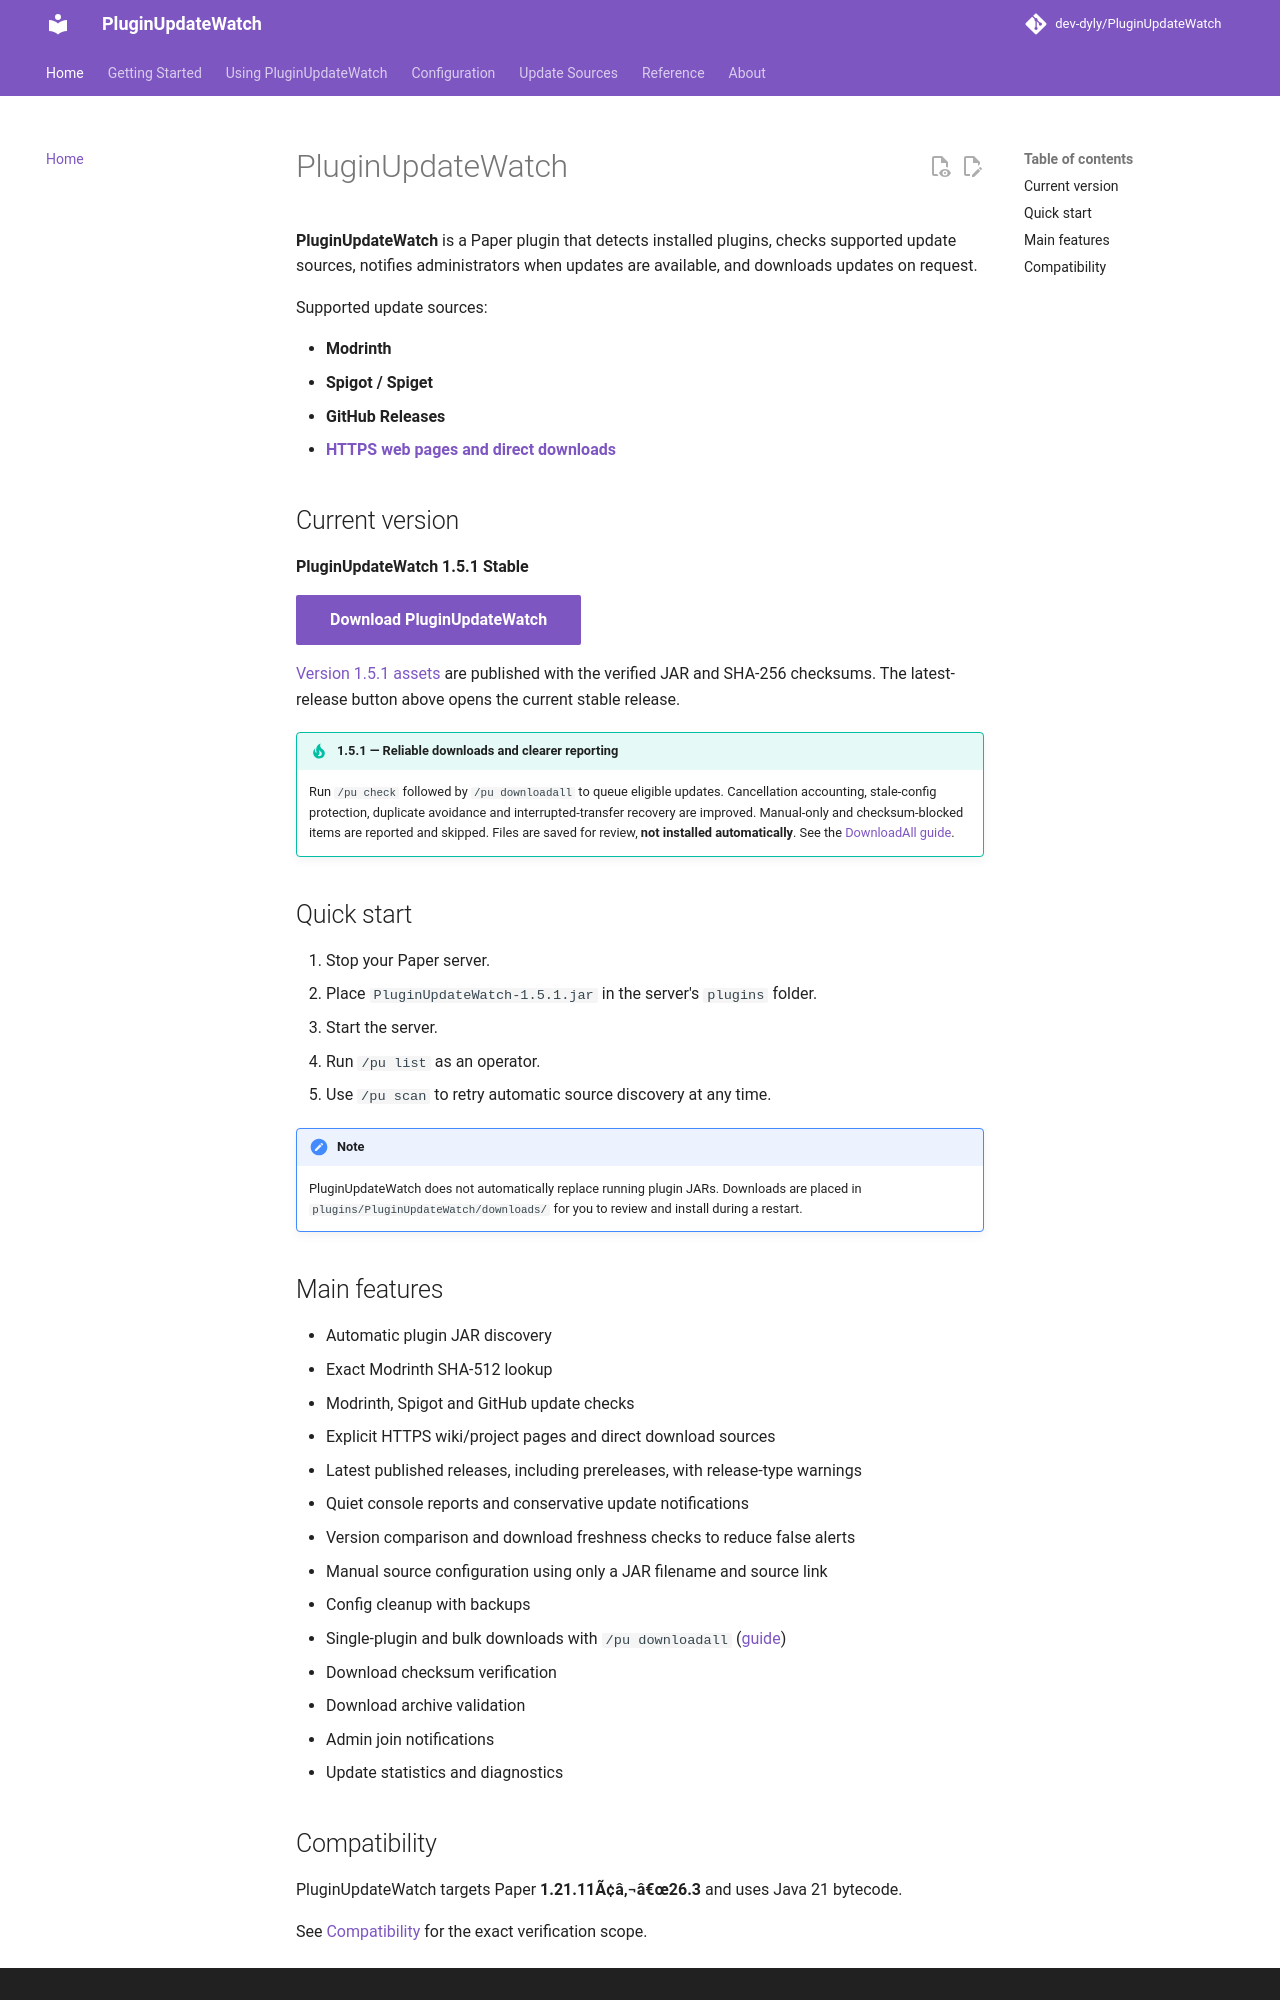

repository: dev-dyly/PluginUpdateWatch · page: index.html · generator: mkdocs

# PluginUpdateWatch

**PluginUpdateWatch** is a Paper plugin that detects installed plugins, checks supported update sources, notifies administrators when updates are available, and downloads updates on request.

Supported update sources:

- **Modrinth**
- **Spigot / Spiget**
- **GitHub Releases**
- **[HTTPS web pages and direct downloads](sources/web.md)**

## Current version

**PluginUpdateWatch 1.5.1 Stable**

[Download PluginUpdateWatch](https://github.com/dev-dyly/PluginUpdateWatch/releases/latest){ .md-button .md-button--primary }

[Version 1.5.1 assets](https://github.com/dev-dyly/PluginUpdateWatch/releases/tag/v1.5.1) are published with the verified JAR and SHA-256 checksums. The latest-release button above opens the current stable release.

!!! tip "1.5.1 — Reliable downloads and clearer reporting"
    Run `/pu check` followed by `/pu downloadall` to queue eligible updates. Cancellation accounting, stale-config protection, duplicate avoidance and interrupted-transfer recovery are improved. Manual-only and checksum-blocked items are reported and skipped. Files are saved for review, **not installed automatically**. See the [DownloadAll guide](downloads.md#download-all-confirmed-updates).

## Quick start

1. Stop your Paper server.
2. Place `PluginUpdateWatch-1.5.1.jar` in the server's `plugins` folder.
3. Start the server.
4. Run `/pu list` as an operator.
5. Use `/pu scan` to retry automatic source discovery at any time.

!!! note
    PluginUpdateWatch does not automatically replace running plugin JARs. Downloads are placed in `plugins/PluginUpdateWatch/downloads/` for you to review and install during a restart.

## Main features

- Automatic plugin JAR discovery
- Exact Modrinth SHA-512 lookup
- Modrinth, Spigot and GitHub update checks
- Explicit HTTPS wiki/project pages and direct download sources
- Latest published releases, including prereleases, with release-type warnings
- Quiet console reports and conservative update notifications
- Version comparison and download freshness checks to reduce false alerts
- Manual source configuration using only a JAR filename and source link
- Config cleanup with backups
- Single-plugin and bulk downloads with `/pu downloadall` ([guide](downloads.md#download-all-confirmed-updates))
- Download checksum verification
- Download archive validation
- Admin join notifications
- Update statistics and diagnostics
